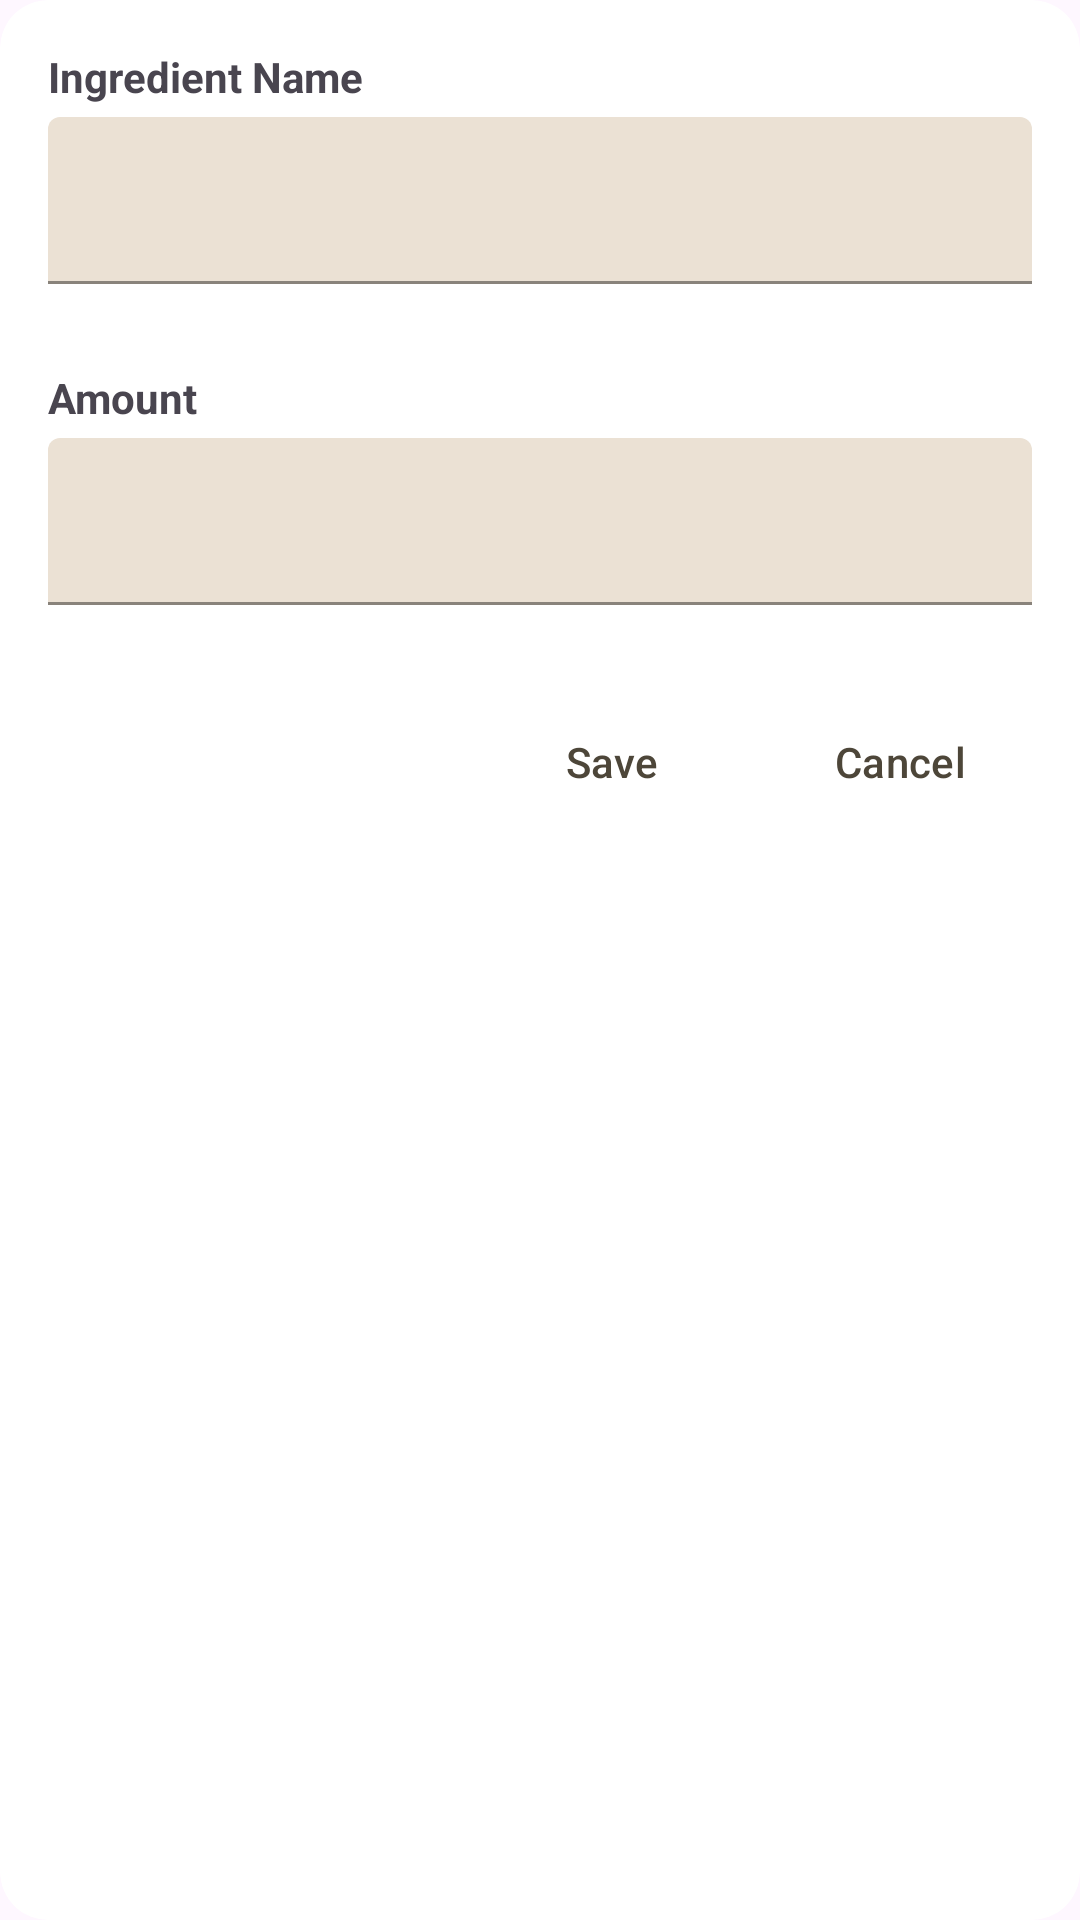

Android layout source for this screen:
<!-- AndroidManifest.xml: application theme Theme.CookPad -->
<!-- res/layout/popup_add_list_item.xml -->
<?xml version="1.0" encoding="utf-8"?>
<LinearLayout xmlns:android="http://schemas.android.com/apk/res/android"
    xmlns:app="http://schemas.android.com/apk/res-auto"
    android:orientation="vertical"
    android:layout_width="match_parent"
    android:layout_height="wrap_content"
    android:background="@drawable/rounded_corners"
    android:clipToOutline="true"
    android:padding="@dimen/padding_medium">

    <TextView
        android:layout_width="match_parent"
        android:layout_height="wrap_content"
        android:text="@string/ingredient_name"
        android:textStyle="bold"
        android:paddingBottom="@dimen/padding_extra_small"
        />

    <com.google.android.material.textfield.TextInputLayout
        android:id="@+id/ingredientNameInputLayout"
        style="@style/BrownFilledTextField"
        android:layout_width="match_parent"
        android:layout_height="wrap_content"
        app:errorEnabled="true"
        android:layout_marginBottom="@dimen/margin_small"
        >

        <com.google.android.material.textfield.TextInputEditText
            android:id="@+id/ingredientNameEditText"
            android:layout_width="match_parent"
            android:layout_height="wrap_content"
            />

    </com.google.android.material.textfield.TextInputLayout>

    <TextView
        android:layout_width="match_parent"
        android:layout_height="wrap_content"
        android:text="@string/amount"
        android:textStyle="bold"
        android:paddingBottom="@dimen/padding_extra_small"
        />

    <com.google.android.material.textfield.TextInputLayout
        android:id="@+id/ingredientAmountInputLayout"
        style="@style/BrownFilledTextField"
        android:layout_width="match_parent"
        android:layout_height="wrap_content"
        app:errorEnabled="true"
        android:layout_marginBottom="@dimen/margin_small"
        >

        <com.google.android.material.textfield.TextInputEditText
            android:id="@+id/ingredientAmountEditText"
            android:layout_width="match_parent"
            android:layout_height="wrap_content"
            />

    </com.google.android.material.textfield.TextInputLayout>





    <LinearLayout
        android:layout_width="match_parent"
        android:layout_height="wrap_content"
        android:orientation="horizontal"
        android:gravity="end">

        <Button
            android:id="@+id/saveIngredientButton"
            android:layout_width="wrap_content"
            android:layout_height="wrap_content"
            android:text="@string/save"
            android:textColor="@color/dialog_button_text_color"
            style="@style/Widget.Material3.Button.TextButton"
            />

        <Button
            android:id="@+id/cancelIngredientButton"
            android:layout_width="wrap_content"
            android:layout_height="wrap_content"
            android:text="@string/cancel"
            android:layout_marginStart="@dimen/margin_small"
            android:textColor="@color/dialog_button_text_color"
            style="@style/Widget.Material3.Button.TextButton"
            />

    </LinearLayout>

</LinearLayout>
<!-- resources referenced by this layout -->
<resources>
  <color name="dialog_button_text_color">@color/brown</color>
  <dimen name="margin_small">8dp</dimen>
  <dimen name="padding_extra_small">4dp</dimen>
  <dimen name="padding_medium">16dp</dimen>
  <!-- drawable rounded_corners (drawable) -->
  <?xml version="1.0" encoding="utf-8"?>
  <shape xmlns:android="http://schemas.android.com/apk/res/android">
      <corners android:radius="16dp" />
      <solid android:color="@color/dialog_bg_color" />
  </shape>
  <string name="amount">Amount</string>
  <string name="cancel">Cancel</string>
  <string name="ingredient_name">Ingredient Name</string>
  <string name="save">Save</string>
  <style name="BrownFilledTextField" parent="Widget.Material3.TextInputLayout.FilledBox">
          <item name="boxBackgroundColor">#EBE1D4</item>
          <item name="hintTextColor">#4D4639</item>
          <item name="boxStrokeColor">#4D4639</item>
          <item name="android:textColorHint">#804D4639</item>
      </style>
  <style name="Theme.CookPad" parent="Base.Theme.CookPad" />
  <color name="brown">#4D4639</color>
  <color name="dialog_bg_color">@color/white</color>
  <style name="Base.Theme.CookPad" parent="Theme.Material3.Light.NoActionBar">
          
          
      </style>
  <color name="white">#FFFFFFFF</color>
</resources>
